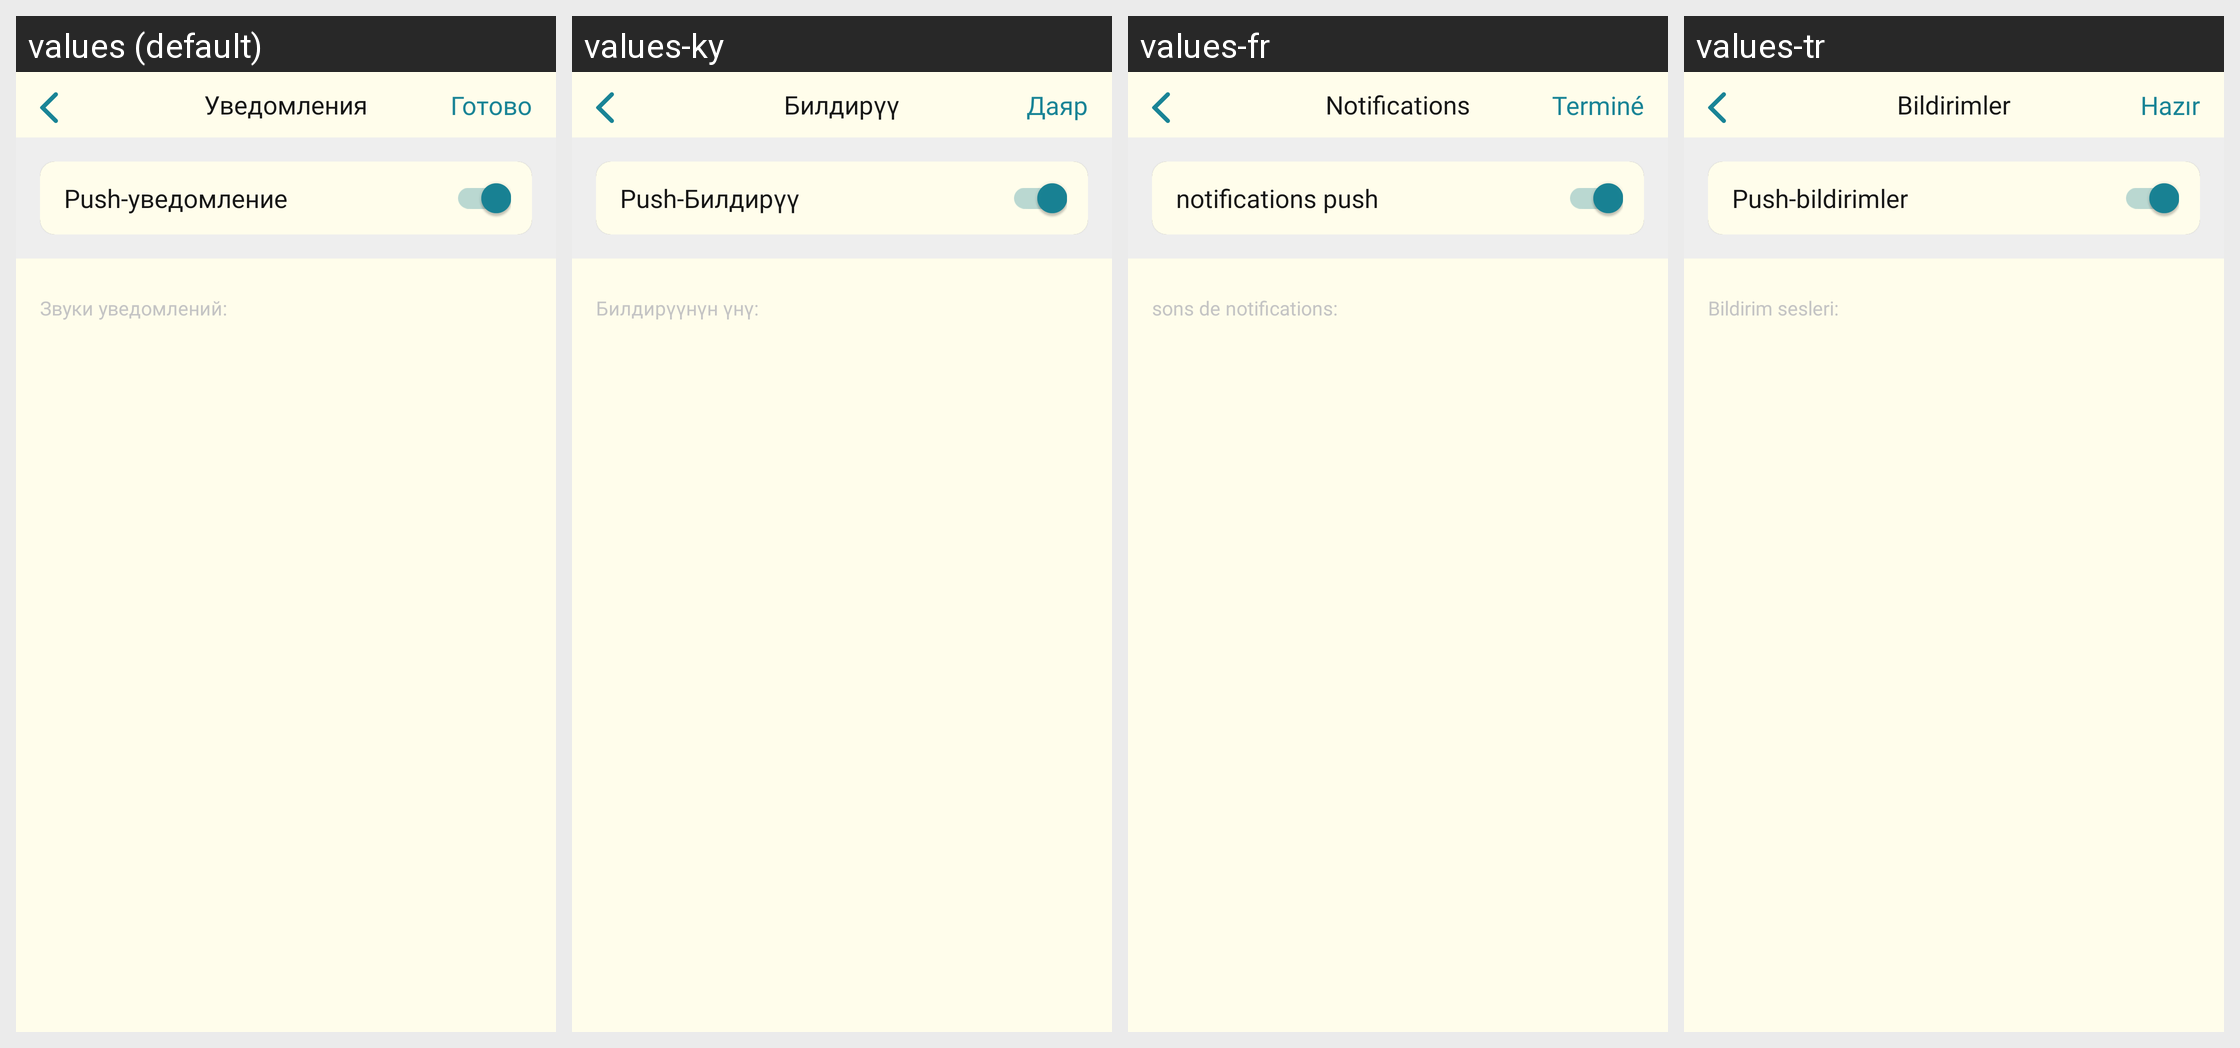

Locale-by-locale string values for the Android screen shown in this grid:
Android screen res/layout/fragment_push.xml rendered under 4 locales, left to right: values (default), values-ky, values-fr, values-tr. Device: Nexus 5 (rendered at 1080×1920; each locale shown at half size, 540×960, under a caption strip naming it); theme Theme.MuslimLife.
Other locales in the repository, not shown: values-en, values-tg, values-uz.
Strings drawn on this screen, with the default value and each locale's value (text and hints the layout hard-codes, and strings that could not be matched under every locale, appear in the picture but are not listed):

notification
  values: Уведомления
  values-ky: Билдирүү
  values-fr: Notifications
  values-tr: Bildirimler

redy
  values: Готово
  values-ky: Даяр
  values-fr: Terminé
  values-tr: Hazır

of_on_push
  values: Push-уведомление
  values-ky: Push-Билдирүү
  values-fr: notifications push
  values-tr: Push-bildirimler

notification_sounds
  values: Звуки уведомлений:
  values-ky: Билдирүүнүн үнү:
  values-fr: sons de notifications:
  values-tr: Bildirim sesleri:
